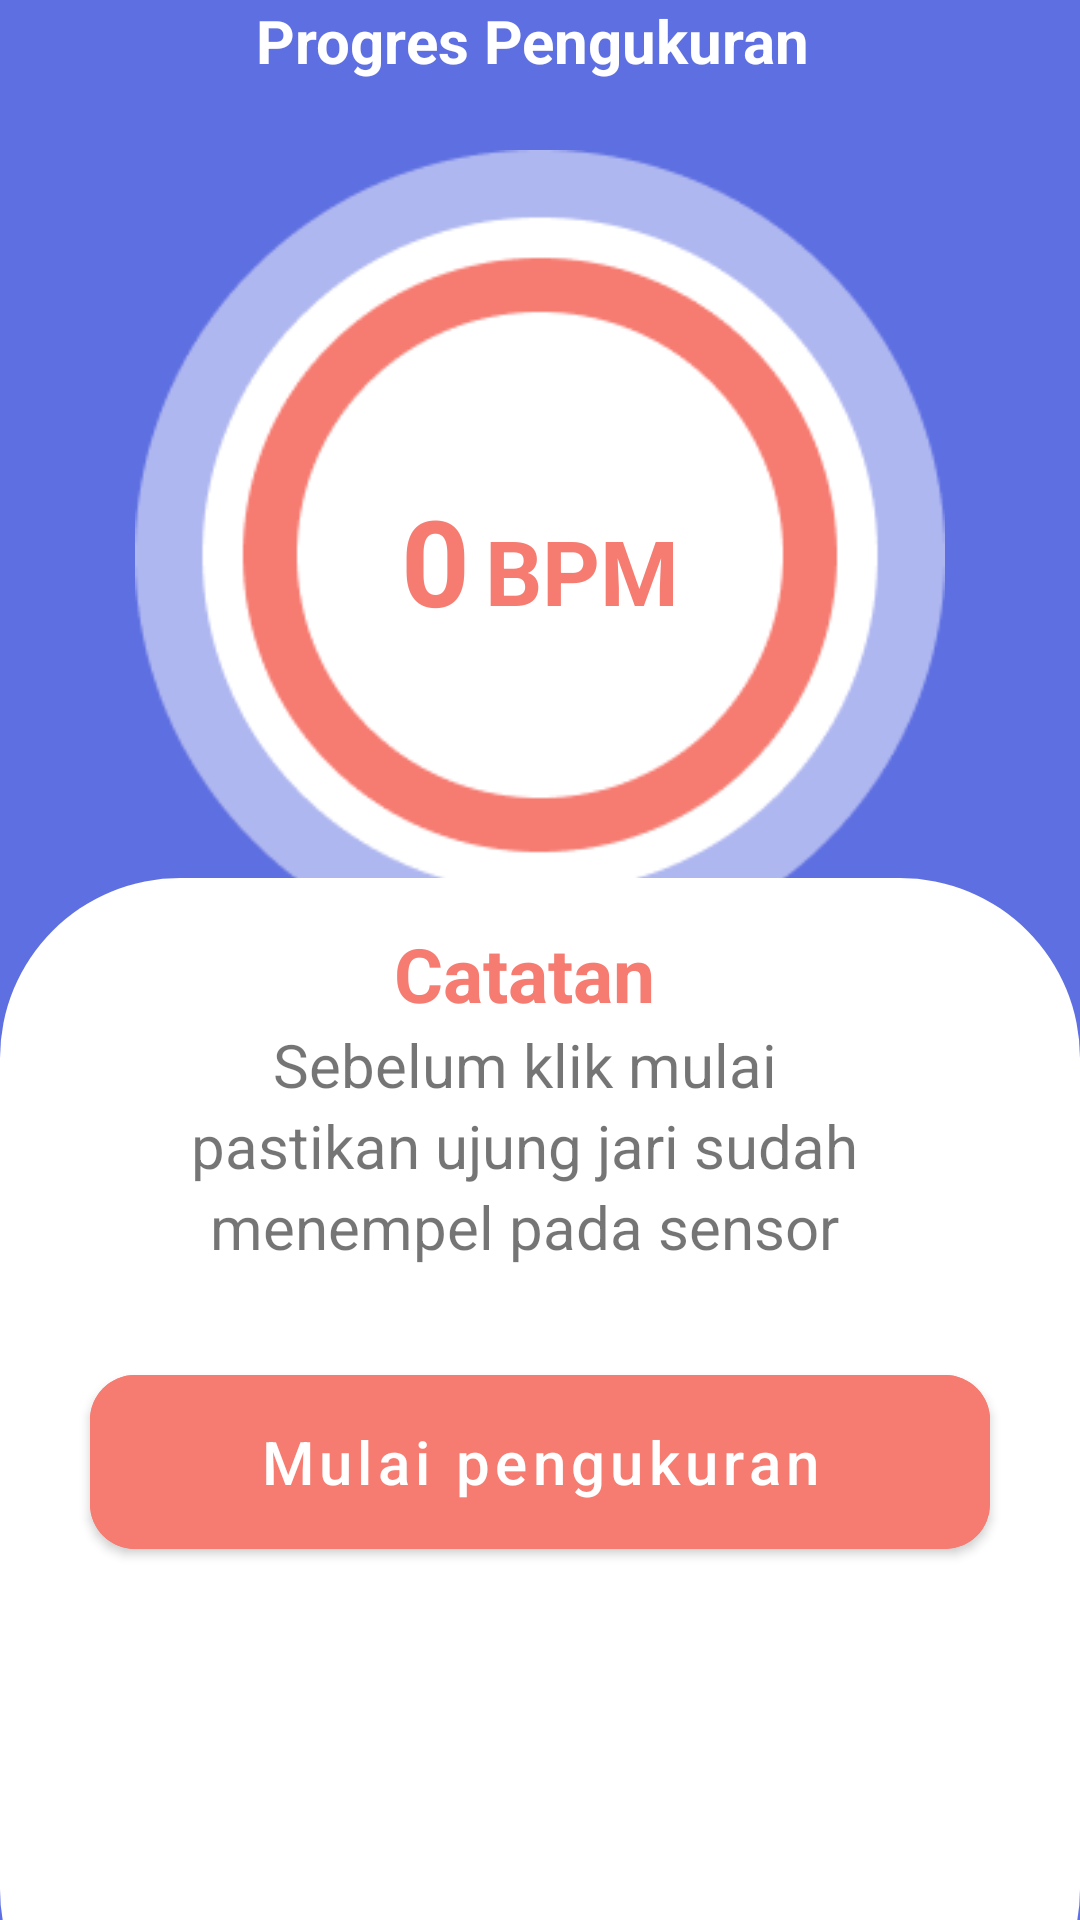

Layout XML and referenced resources for this Android screen:
<!-- AndroidManifest.xml: application theme Theme.Moniheart -->
<!-- res/layout/fragment_pengukuran.xml -->
<?xml version="1.0" encoding="utf-8"?>
<RelativeLayout xmlns:android="http://schemas.android.com/apk/res/android"
    xmlns:app="http://schemas.android.com/apk/res-auto"
    xmlns:tools="http://schemas.android.com/tools"
    android:layout_width="match_parent"
    android:layout_height="match_parent"
    android:background="@color/colorPrimary"
    tools:context=".ui.pengukuran.PengukuranFragment">

    <TextView
        android:id="@+id/tv_timer"
        android:layout_width="match_parent"
        android:layout_height="wrap_content"
        android:layout_gravity="center_horizontal"
        android:layout_marginEnd="5dp"
        android:textStyle="bold"
        android:textColor="@color/white"
        android:textAlignment="center"
        android:text="Progres Pengukuran"
        android:textSize="20dp"/>

    <ImageView
        android:layout_width="270dp"
        android:layout_height="270dp"
        android:layout_alignParentTop="true"
        android:layout_centerInParent="true"
        android:layout_marginVertical="50dp"
        android:src="@drawable/pengukuran_progres" />

    <LinearLayout
        android:layout_width="match_parent"
        android:layout_height="wrap_content"
        android:gravity="center_horizontal"
        android:layout_marginVertical="160dp"
        android:orientation="horizontal">

        <TextView
            android:id="@+id/tv_Pengukuran"
            android:layout_width="wrap_content"
            android:layout_height="wrap_content"
            android:layout_gravity="end"
            android:textStyle="bold"
            android:layout_marginVertical="15dp"
            android:layout_marginEnd="5dp"
            android:text="0"
            android:textColor="#F67B71"
            android:textSize="40dp" />

        <TextView
            android:layout_width="wrap_content"
            android:layout_height="wrap_content"
            android:layout_gravity="end"
            android:paddingTop="10dp"
            android:textStyle="bold"
            android:textColor="#F67B71"
            android:text="BPM"
            android:textSize="30dp" />

    </LinearLayout>


    <LinearLayout
        android:layout_width="match_parent"
        android:layout_height="397dp"
        android:layout_alignParentBottom="true"
        android:layout_centerInParent="true"
        android:layout_marginTop="100dp"
        android:layout_marginBottom="-50dp"
        android:background="@drawable/button_shape2"
        android:orientation="vertical"
        android:padding="15dp">

        <TextView
            android:id="@+id/text_Dashboard"
            android:layout_width="wrap_content"
            android:layout_height="wrap_content"
            android:layout_gravity="center_horizontal"
            android:layout_marginVertical="15dp"
            android:layout_marginEnd="5dp"
            android:text=""
            android:textSize="40dp"
            android:visibility="gone" />

        <TextView
            android:layout_width="wrap_content"
            android:layout_height="wrap_content"
            android:layout_gravity="center_horizontal"
            android:layout_marginEnd="5dp"
            android:text="Catatan"
            android:textColor="#F67B71"
            android:textSize="25dp"
            android:textStyle="bold" />

        <TextView
            android:layout_width="wrap_content"
            android:layout_height="wrap_content"
            android:layout_gravity="center_horizontal"
            android:layout_marginEnd="5dp"
            android:text="Sebelum klik mulai"
            android:textSize="20dp" />

        <TextView
            android:layout_width="wrap_content"
            android:layout_height="wrap_content"
            android:layout_gravity="center_horizontal"
            android:layout_marginEnd="5dp"
            android:text="pastikan ujung jari sudah"
            android:textSize="20dp" />

        <TextView
            android:layout_width="wrap_content"
            android:layout_height="wrap_content"
            android:layout_gravity="center_horizontal"
            android:layout_marginEnd="5dp"
            android:layout_marginBottom="30dp"
            android:text="menempel pada sensor"
            android:textSize="20dp" />


        <com.google.android.material.button.MaterialButton
            android:id="@+id/btn_pengukuran"
            android:layout_width="300dp"
            android:layout_height="70dp"
            android:layout_gravity="center"
            android:backgroundTint="#F67B71"
            android:text="Mulai pengukuran"
            android:textAllCaps="false"
            android:textColor="@color/white"
            android:textSize="20dp"
            app:cornerRadius="15dp" />

    </LinearLayout>


</RelativeLayout>
<!-- resources referenced by this layout -->
<resources>
  <color name="colorPrimary">#5E6FE1</color>
  <color name="white">#FFFFFFFF</color>
  <!-- drawable button_shape2 (drawable-v24) -->
  <?xml version="1.0" encoding="utf-8"?>
  <shape android:shape="rectangle" xmlns:android="http://schemas.android.com/apk/res/android">
      <solid android:color="#FFFFFF"/>
      <corners android:radius="60dp" />
      <stroke android:color="@color/black"
          android:dashWidth="50dp"/>
  </shape>
  <!-- drawable pengukuran_progres: png bitmap (drawable-v24, 10201 bytes) -->
  <style name="Theme.Moniheart" parent="Theme.MaterialComponents.Light.NoActionBar">
          
          <item name="colorPrimary">@color/colorPrimary</item>
          <item name="colorPrimaryVariant">@color/colorPrimaryVariant</item>
          <item name="colorOnPrimary">@color/colorPrimaryVariant</item>
          
          <item name="colorSecondary">@color/teal_200</item>
          <item name="colorSecondaryVariant">@color/teal_700</item>
          <item name="colorOnSecondary">@color/black</item>
          
          <item name="android:statusBarColor">?attr/colorPrimaryVariant</item>
          
      </style>
  <color name="black">#FF000000</color>
  <color name="colorPrimaryVariant">#5E6FE1</color>
  <color name="teal_200">#FF03DAC5</color>
  <color name="teal_700">#FF018786</color>
</resources>
